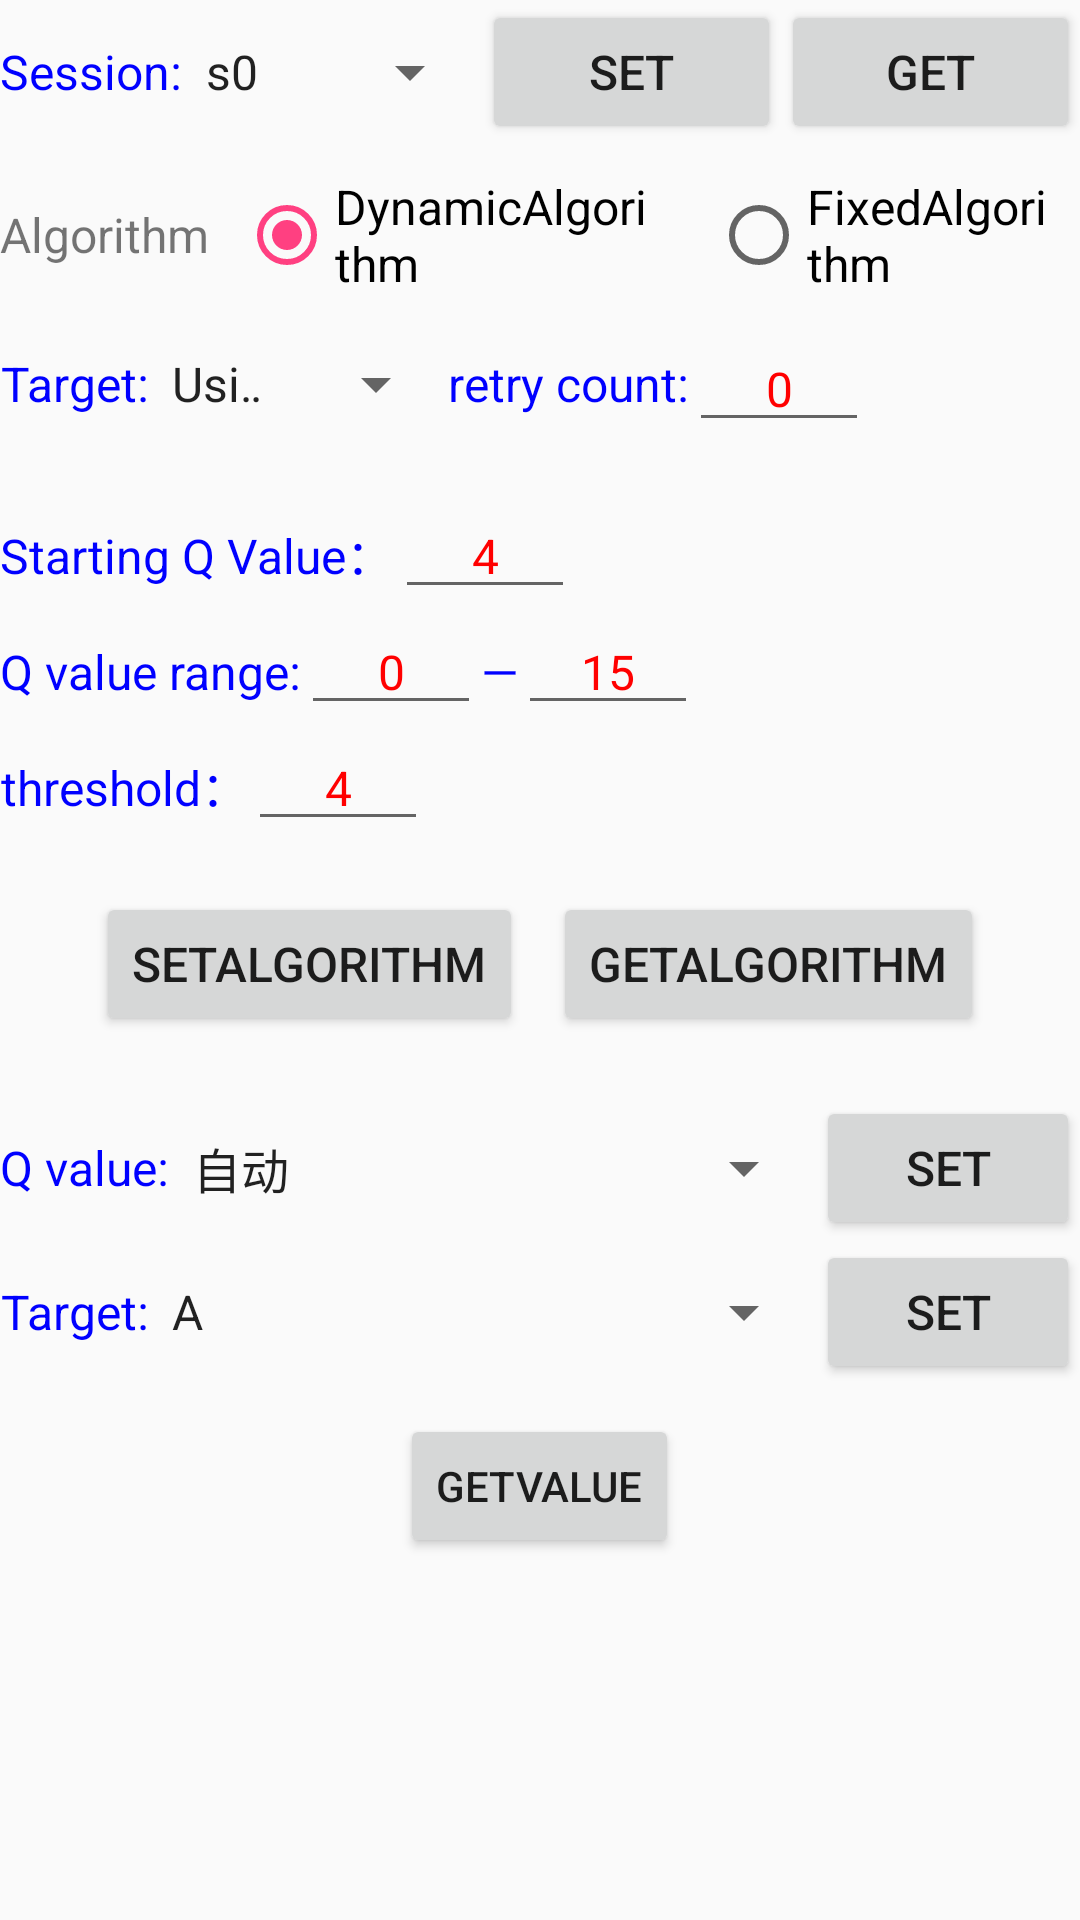

This screen was rendered from an Android layout file. Write that file and the resources it references.
<!-- AndroidManifest.xml: application theme AppTheme -->
<!-- res/layout/inventory_setting.xml -->
<?xml version="1.0" encoding="utf-8"?>
<LinearLayout xmlns:android="http://schemas.android.com/apk/res/android"
    xmlns:app="http://schemas.android.com/apk/res-auto"
    xmlns:tools="http://schemas.android.com/tools"
    android:layout_width="wrap_content"
    android:layout_height="match_parent"
    android:orientation="vertical">


    <LinearLayout
        android:layout_width="match_parent"
        android:layout_height="wrap_content"
        android:gravity="center_vertical"
        android:orientation="horizontal">

        <TextView
            style="@style/TextBlueStyle"
            android:text="@string/session" />

        <Spinner
            android:id="@+id/sp_session"
            style="@style/SpinnerDefaultStyle"
            android:entries="@array/arr_Session" />


        <Button
            android:id="@+id/set_session"
            style="@style/ButtonStyle"
            android:layout_weight="1"
            android:text="@string/Set_Btn_set" />

        <Button
            android:id="@+id/get_session"
            style="@style/ButtonStyle"
            android:layout_weight="1"
            android:text="@string/btn_get" />
    </LinearLayout>

    <LinearLayout
        android:id="@+id/ll_r2k"
        android:layout_width="match_parent"
        android:layout_height="wrap_content"
        android:orientation="vertical"
        android:visibility="visible">

        <LinearLayout
            android:layout_width="match_parent"
            android:layout_height="wrap_content"
            android:gravity="center_vertical"
            android:orientation="horizontal">

            <TextView
                android:layout_width="wrap_content"
                android:layout_height="match_parent"
                android:gravity="center"
                android:text="@string/algorithm"
                android:textSize="@dimen/TextSize" />

            <RadioGroup

                android:layout_width="wrap_content"
                android:layout_height="wrap_content"
                android:orientation="horizontal">

                <RadioButton
                    android:id="@+id/rb_dynamic_algorithm"
                    android:layout_width="wrap_content"
                    android:layout_height="wrap_content"
                    android:layout_margin="10dp"
                    android:layout_weight="1"
                    android:checked="true"
                    android:text="@string/dynamic_algorithm"
                    android:textSize="@dimen/TextSize" />

                <RadioButton
                    android:id="@+id/rb_fixed_algorithm"
                    android:layout_width="wrap_content"
                    android:layout_height="wrap_content"
                    android:layout_margin="10dp"
                    android:layout_weight="1"
                    android:text="@string/fixed_algorithm"
                    android:textSize="@dimen/TextSize" />

            </RadioGroup>
        </LinearLayout>


        <LinearLayout
            android:layout_width="match_parent"
            android:layout_height="0dp"
            android:layout_weight="1"
            android:gravity="center_vertical"
            android:orientation="horizontal">


            <TextView
                style="@style/TextBlueStyle"
                android:text="@string/target" />

            <Spinner
                android:id="@+id/sp_target"
                style="@style/SpinnerDefaultStyle"
                android:entries="@array/arr_target" />


            <TextView
                style="@style/TextBlueStyle"
                android:text="@string/retry_count" />

            <EditText
                android:id="@+id/et_try"
                style="@style/EditStyle_w_40"
                android:ems="3"
                android:gravity="center"
                android:inputType="number"
                android:text="0" />


        </LinearLayout>

        <LinearLayout
            android:id="@+id/dynamic_algorithm_layout"
            android:layout_width="match_parent"
            android:layout_height="150dp"
            android:gravity="center_vertical"
            android:orientation="vertical">

            <LinearLayout
                android:layout_width="match_parent"
                android:layout_height="wrap_content"
                android:orientation="horizontal">

                <TextView
                    style="@style/TextBlueStyle"
                    android:text="@string/start_q_value" />

                <EditText
                    android:id="@+id/et_start_q"
                    style="@style/EditStyle_w_40"
                    android:ems="3"
                    android:gravity="center"
                    android:inputType="number"
                    android:text="4" />


            </LinearLayout>

            <LinearLayout
                android:layout_width="match_parent"
                android:layout_height="wrap_content"
                android:orientation="horizontal">

                <TextView
                    style="@style/TextBlueStyle"
                    android:text="@string/q_value_range" />

                <EditText
                    android:id="@+id/et_min_value"
                    style="@style/EditStyle_w_40"
                    android:ems="3"
                    android:gravity="center"
                    android:inputType="number"
                    android:text="0" />

                <TextView
                    style="@style/TextBlueStyle"
                    android:text="—" />

                <EditText
                    android:id="@+id/et_max_value"
                    style="@style/EditStyle_w_40"
                    android:ems="3"
                    android:gravity="center"
                    android:inputType="number"
                    android:text="15" />
            </LinearLayout>

            <LinearLayout
                android:layout_width="match_parent"
                android:layout_height="wrap_content"
                android:orientation="horizontal">

                <TextView
                    style="@style/TextBlueStyle"
                    android:text="@string/threshold" />

                <EditText
                    android:id="@+id/et_threshold"
                    style="@style/EditStyle_w_40"
                    android:ems="3"
                    android:gravity="center"
                    android:inputType="number"
                    android:text="4" />

            </LinearLayout>
        </LinearLayout>


        <LinearLayout
            android:id="@+id/fixed_algorithm_layout"
            android:layout_width="match_parent"
            android:layout_height="0dp"
            android:layout_weight="2"
            android:gravity="center_vertical"
            android:orientation="vertical"
            android:visibility="gone">

            <LinearLayout
                android:layout_width="match_parent"
                android:layout_height="wrap_content"
                android:orientation="horizontal">

                <TextView
                    style="@style/TextBlueStyle"
                    android:text="@string/q_value" />

                <EditText
                    android:id="@+id/et_q_value"
                    style="@style/EditStyle_w_40"
                    android:ems="3"
                    android:inputType="number"
                    android:text="4" />
            </LinearLayout>

            <LinearLayout
                android:layout_width="match_parent"
                android:layout_height="wrap_content"
                android:orientation="horizontal">

                <TextView
                    style="@style/TextBlueStyle"
                    android:text="@string/is_repeat" />

                <Spinner
                    android:id="@+id/sp_repeat"
                    style="@style/SpinnerDefaultStyle"
                    android:entries="@array/arr_repeat" />
            </LinearLayout>


        </LinearLayout>

        <LinearLayout
            android:layout_width="match_parent"
            android:layout_height="0dp"
            android:layout_weight="1"
            android:gravity="center"
            android:orientation="horizontal">

            <Button
                android:id="@+id/set_algorithm"
                style="@style/ButtonStyle"
                android:text="@string/btn_set_algorithm" />

            <Button
                android:id="@+id/get_algorithm"
                style="@style/ButtonStyle"
                android:layout_marginLeft="10dp"
                android:text="@string/btn_get_algorithm" />
        </LinearLayout>
    </LinearLayout>

    <LinearLayout
        android:id="@+id/ll_xinlian"
        android:layout_width="match_parent"
        android:layout_height="wrap_content"
        android:layout_marginTop="20dp"
        android:orientation="vertical">

        <LinearLayout
            android:layout_width="match_parent"
            android:layout_height="wrap_content"
            android:gravity="center_vertical">

            <TextView
                style="@style/TextBlueStyle"
                android:text="@string/q_value" />

            <Spinner
                android:id="@+id/sp_qvalue"
                style="@style/SpinnerDefaultStyle"
                android:layout_weight="1"
                android:entries="@array/arr_Q" />

            <Button
                android:id="@+id/set_qvalue"
                style="@style/ButtonStyle"
                android:text="@string/Set_Btn_set" />
        </LinearLayout>


        <LinearLayout
            android:layout_width="match_parent"
            android:layout_height="wrap_content"
            android:gravity="center_vertical">

            <TextView
                style="@style/TextBlueStyle"
                android:text="@string/gen2_target" />

            <Spinner
                android:id="@+id/sp_gen2_target"
                style="@style/SpinnerDefaultStyle"
                android:layout_weight="1"
                android:entries="@array/arr_gen2_target" />

            <Button
                android:id="@+id/set_gen2_target"
                style="@style/ButtonStyle"
                android:text="@string/Set_Btn_set" />
        </LinearLayout>


        <LinearLayout
            android:layout_width="match_parent"
            android:layout_height="wrap_content"
            android:layout_marginTop="10dp"
            android:gravity="center">

            <Button
                android:id="@+id/btn_get_value"
                android:layout_width="wrap_content"
                android:layout_height="wrap_content"
                android:text="@string/btn_get_value" />
        </LinearLayout>

    </LinearLayout>

</LinearLayout>
<!-- resources referenced by this layout -->
<resources>
  <string-array name="arr_Q">
          <item>自动</item>
          <item>0</item>
          <item>1</item>
          <item>2</item>
          <item>3</item>
          <item>4</item>
          <item>5</item>
          <item>6</item>
          <item>7</item>
          <item>8</item>
          <item>9</item>
          <item>10</item>
          <item>11</item>
          <item>12</item>
          <item>13</item>
          <item>14</item>
          <item>15</item>
      </string-array>
  <string-array name="arr_Session">
          <item>s0</item>
          <item>s1</item>
          <item>s2</item>
          <item>s3</item>
      </string-array>
  <string-array name="arr_gen2_target">
          <item>A</item>
          <item>B</item>
          <item>A-B</item>
          <item>B-A</item>
      </string-array>
  <string-array name="arr_repeat">
          <item>Forbidden</item>
          <item>Using</item>
      </string-array>
  <string-array name="arr_target">
          <item>Using</item>
          <item>Forbidden</item>
      </string-array>
  <dimen name="TextSize">16sp</dimen>
  <string name="Set_Btn_set">Set</string>
  <string name="algorithm">Algorithm</string>
  <string name="btn_get">get</string>
  <string name="btn_get_algorithm">GetAlgorithm</string>
  <string name="btn_get_value">GetValue</string>
  <string name="btn_set_algorithm">SetAlgorithm</string>
  <string name="dynamic_algorithm">DynamicAlgorithm</string>
  <string name="fixed_algorithm">FixedAlgorithm</string>
  <string name="gen2_target">Target:</string>
  <string name="is_repeat">Whether to repeat:</string>
  <string name="q_value">Q value:</string>
  <string name="q_value_range">Q value range:</string>
  <string name="retry_count">retry count:</string>
  <string name="session">Session:</string>
  <string name="start_q_value">Starting Q Value：</string>
  <string name="target">Target:</string>
  <string name="threshold">threshold：</string>
  <style name="ButtonStyle">
          <item name="android:layout_width">wrap_content</item>
          <item name="android:layout_height">wrap_content</item>
          <item name="android:textSize">@dimen/TextSize</item>
      </style>
  <style name="EditStyle_w_40">
          <item name="android:textSize">@dimen/TextSize</item>
          <item name="android:layout_height">wrap_content</item>
          <item name="android:layout_width">@dimen/spinner_width_60</item>
          <item name="android:textColor">@color/red</item>
      </style>
  <style name="SpinnerDefaultStyle">
          <item name="android:textSize">@dimen/TextSize</item>
          <item name="android:layout_height">wrap_content</item>
          <item name="android:layout_width">@dimen/spinner_width_100</item>
          <item name="android:textColor">@color/red</item>
      </style>
  <style name="TextBlueStyle">
          <item name="android:textColor">@color/blue</item>
          <item name="android:textSize">@dimen/TextSize</item>
          <item name="android:gravity">center_horizontal</item>
          <item name="android:layout_height">wrap_content</item>
          <item name="android:layout_width">wrap_content</item>
      </style>
  <style name="AppTheme" parent="Theme.AppCompat.Light.DarkActionBar">
          
          <item name="colorPrimary">@color/colorPrimary</item>
          <item name="colorPrimaryDark">@color/colorPrimaryDark</item>
          <item name="colorAccent">@color/colorAccent</item>
      </style>
  <dimen name="spinner_width_60">60dp</dimen>
  <color name="red">#FF0000</color>
  <dimen name="spinner_width_100">100dp</dimen>
  <color name="blue">#0000FF</color>
  <color name="colorPrimary">#3F51B5</color>
  <color name="colorPrimaryDark">#303F9F</color>
  <color name="colorAccent">#FF4081</color>
</resources>
